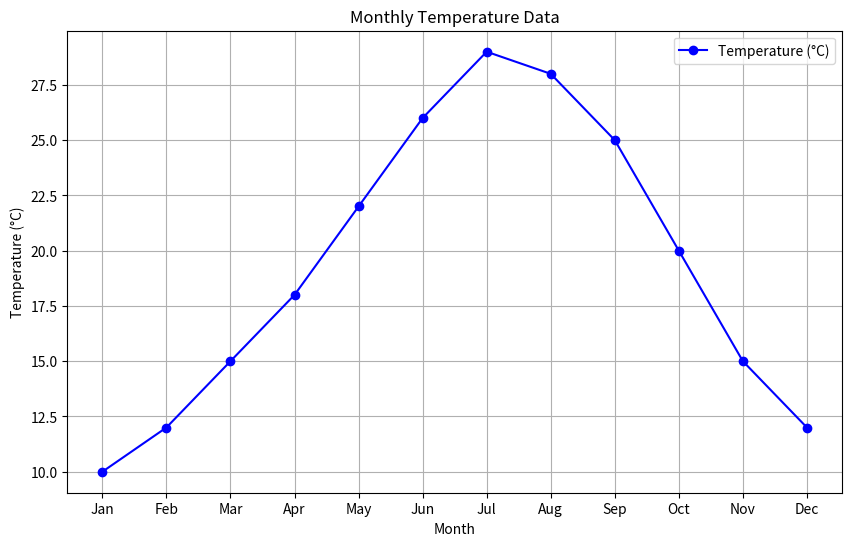
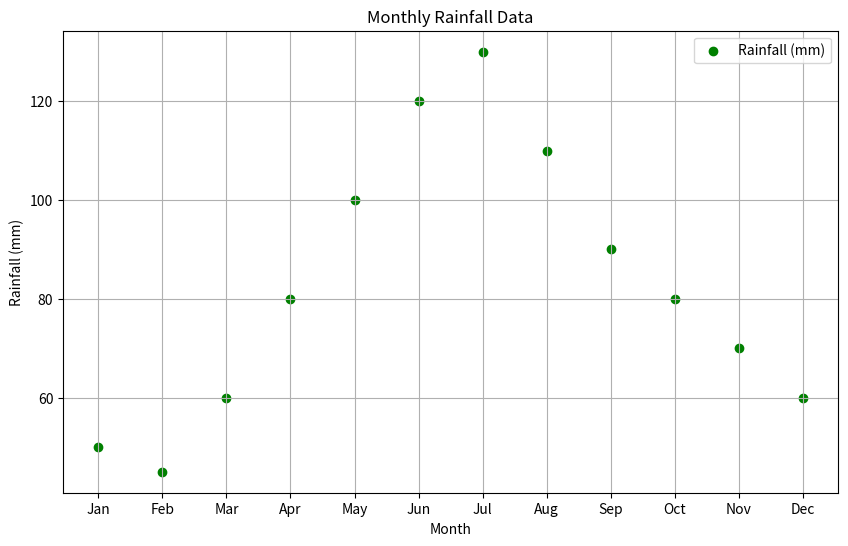

Recreate these plots in Python, in order.
import matplotlib.pyplot as plt
months = ["Jan", "Feb", "Mar", "Apr", "May", "Jun", "Jul", "Aug", "Sep", "Oct", "Nov", "Dec"]
rainfall = [50, 45, 60, 80, 100, 120, 130, 110, 90, 80, 70, 60]
temperature = [10, 12, 15, 18, 22, 26, 29, 28, 25, 20, 15, 12]
plt.figure(figsize=(10, 6))  
plt.plot(months, temperature, marker='o', linestyle='-', color='b', label='Temperature (°C)')
plt.title('Monthly Temperature Data')
plt.xlabel('Month')
plt.ylabel('Temperature (°C)')
plt.legend()
plt.grid(True)
plt.show()
plt.figure(figsize=(10, 6))  
plt.scatter(months, rainfall, color='g', label='Rainfall (mm)', marker='o')
plt.title('Monthly Rainfall Data')
plt.xlabel('Month')
plt.ylabel('Rainfall (mm)')
plt.legend()
plt.grid(True)
plt.show()
